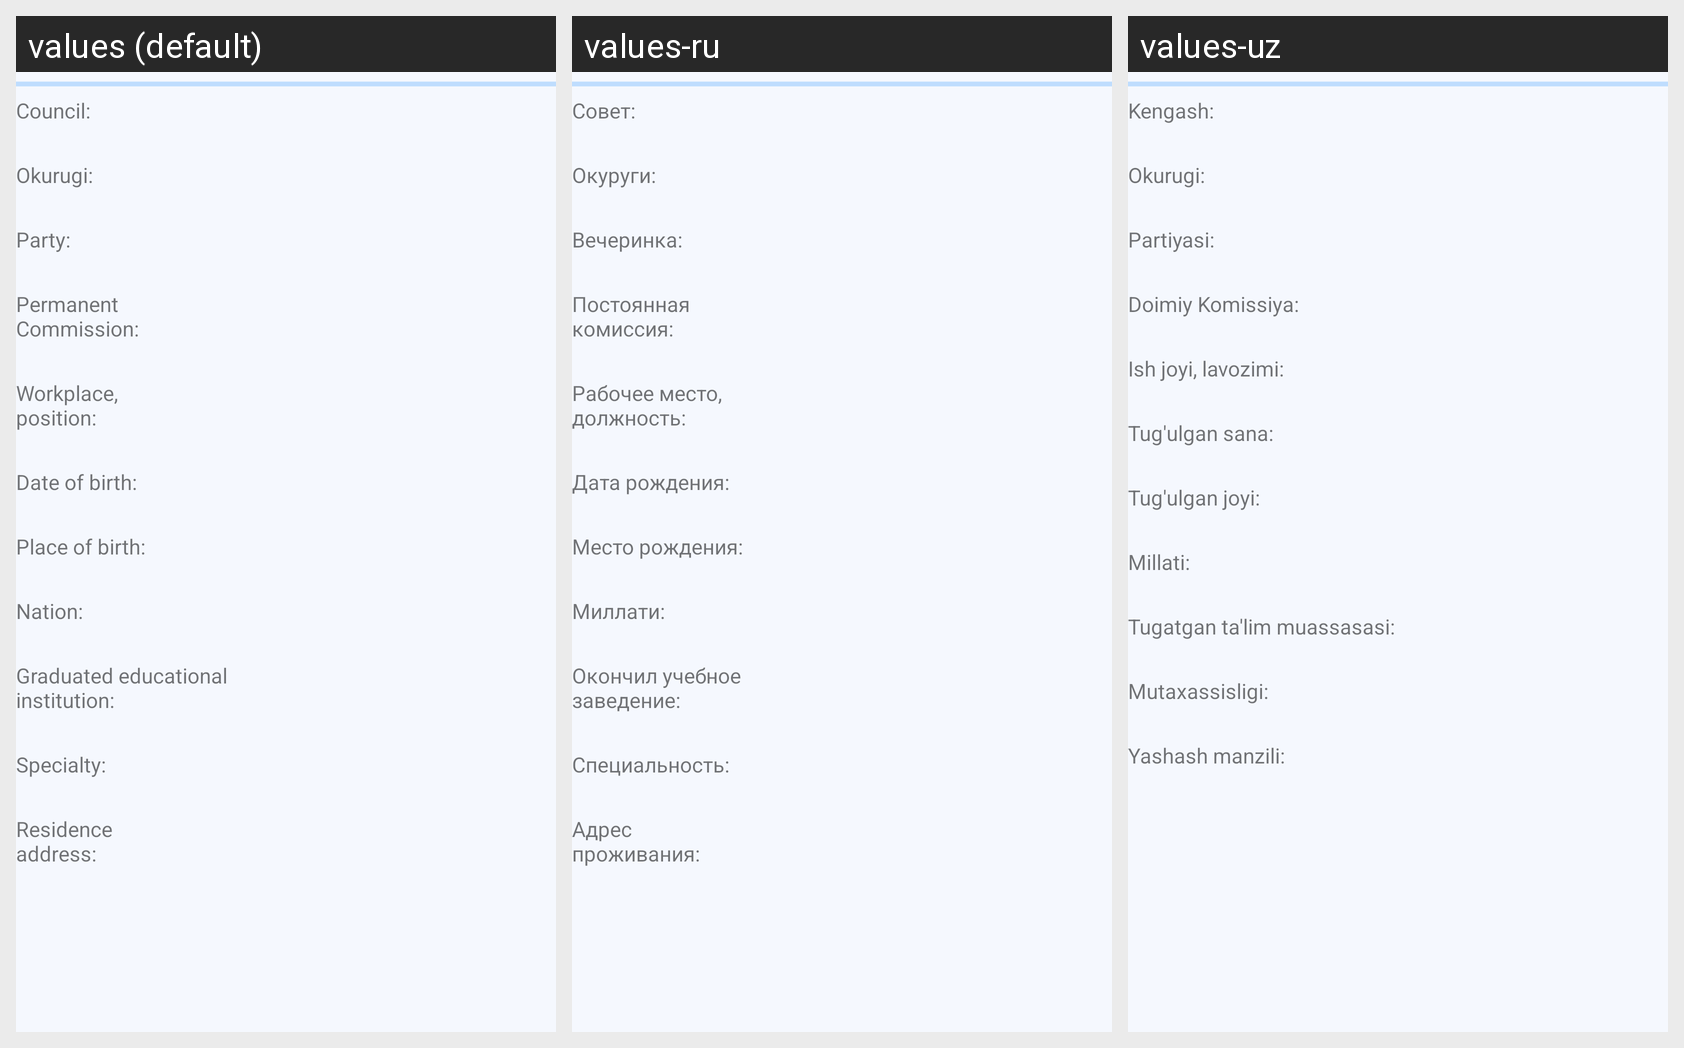

Locale-by-locale string values for the Android screen shown in this grid:
Android screen res/layout/fragment_council_deputat_data.xml rendered under 3 locales, left to right: values (default), values-ru, values-uz. Device: Nexus 5 (rendered at 1080×1920; each locale shown at half size, 540×960, under a caption strip naming it); theme Theme.Ekengash.
Strings drawn on this screen, with the default value and each locale's value (text and hints the layout hard-codes, and strings that could not be matched under every locale, appear in the picture but are not listed):

kengash_nuqtasi_bor
  values: Council:
  values-ru: Совет:
  values-uz: Kengash:

okurugi_nuqtasi_bor
  values: Okurugi:
  values-ru: Окуруги:
  values-uz: Okurugi:

partiyasi_nuqtasi_bor
  values: Party:
  values-ru: Вечеринка:
  values-uz: Partiyasi:

doimiy_komissiya_nuqtasi_bor
  values: Permanent Commission:
  values-ru: Постоянная комиссия:
  values-uz: Doimiy Komissiya:

ish_joyi_lavozimi
  values: Workplace, position:
  values-ru: Рабочее место, должность:
  values-uz: Ish joyi, lavozimi:

tug_ulgan_sana
  values: Date of birth:
  values-ru: Дата рождения:
  values-uz: Tug'ulgan sana:

tug_ulgan_joyi
  values: Place of birth:
  values-ru: Место рождения:
  values-uz: Tug'ulgan joyi:

mullati
  values: Nation:
  values-ru: Миллати:
  values-uz: Millati:

tugatgan_ta_lim_muassasasi
  values: Graduated educational institution:
  values-ru: Окончил учебное заведение:
  values-uz: Tugatgan ta'lim muassasasi:

mutaxassisligi
  values: Specialty:
  values-ru: Специальность:
  values-uz: Mutaxassisligi:

yashash_manzili
  values: Residence address:
  values-ru: Адрес проживания:
  values-uz: Yashash manzili:
